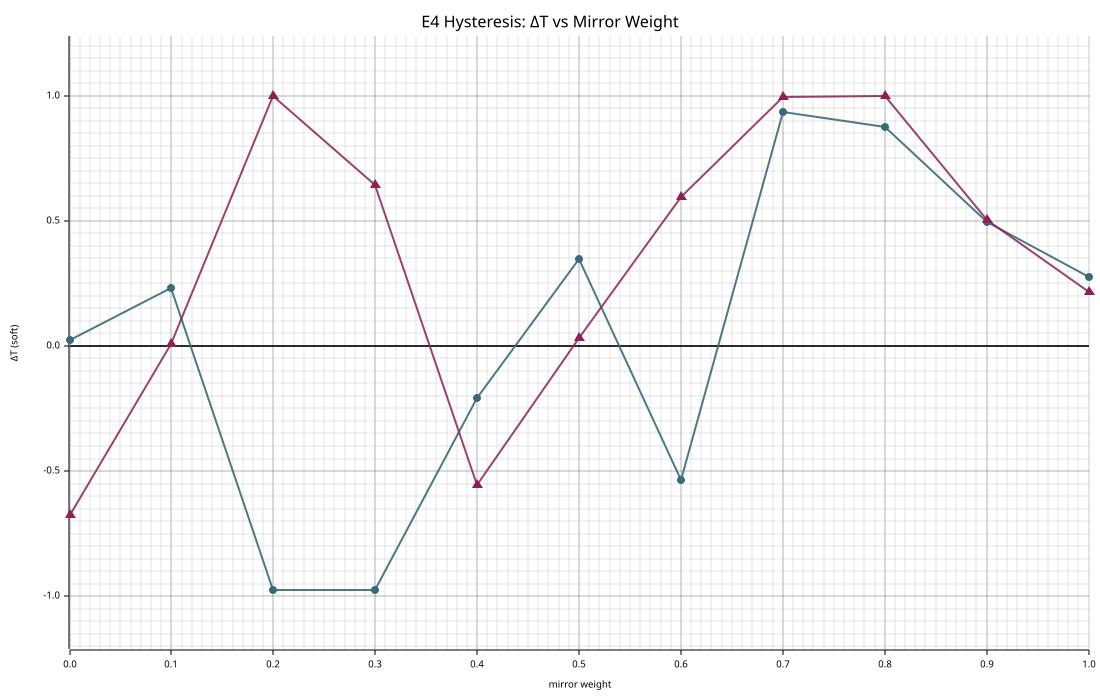

The table this chart was drawn from, first rows:
direction, seed, weight, delta_t_soft
up, 12648440, 0.000, 0.02214
up, 12648440, 0.100, 0.2312
up, 12648440, 0.200, -0.9763
up, 12648440, 0.300, -0.9758
up, 12648440, 0.400, -0.2083
up, 12648440, 0.500, 0.3477
up, 12648440, 0.600, -0.5366
up, 12648440, 0.700, 0.9337
up, 12648440, 0.800, 0.8767
up, 12648440, 0.900, 0.4945
up, 12648440, 1.000, 0.274
down, 12648440, 0.000, -0.6774
down, 12648440, 0.100, 0.007965
down, 12648440, 0.200, 0.9996
down, 12648440, 0.300, 0.6446
down, 12648440, 0.400, -0.5571
down, 12648440, 0.500, 0.03084
down, 12648440, 0.600, 0.5959
down, 12648440, 0.700, 0.9947
down, 12648440, 0.800, 0.9988
down, 12648440, 0.900, 0.5041
down, 12648440, 1.000, 0.217
